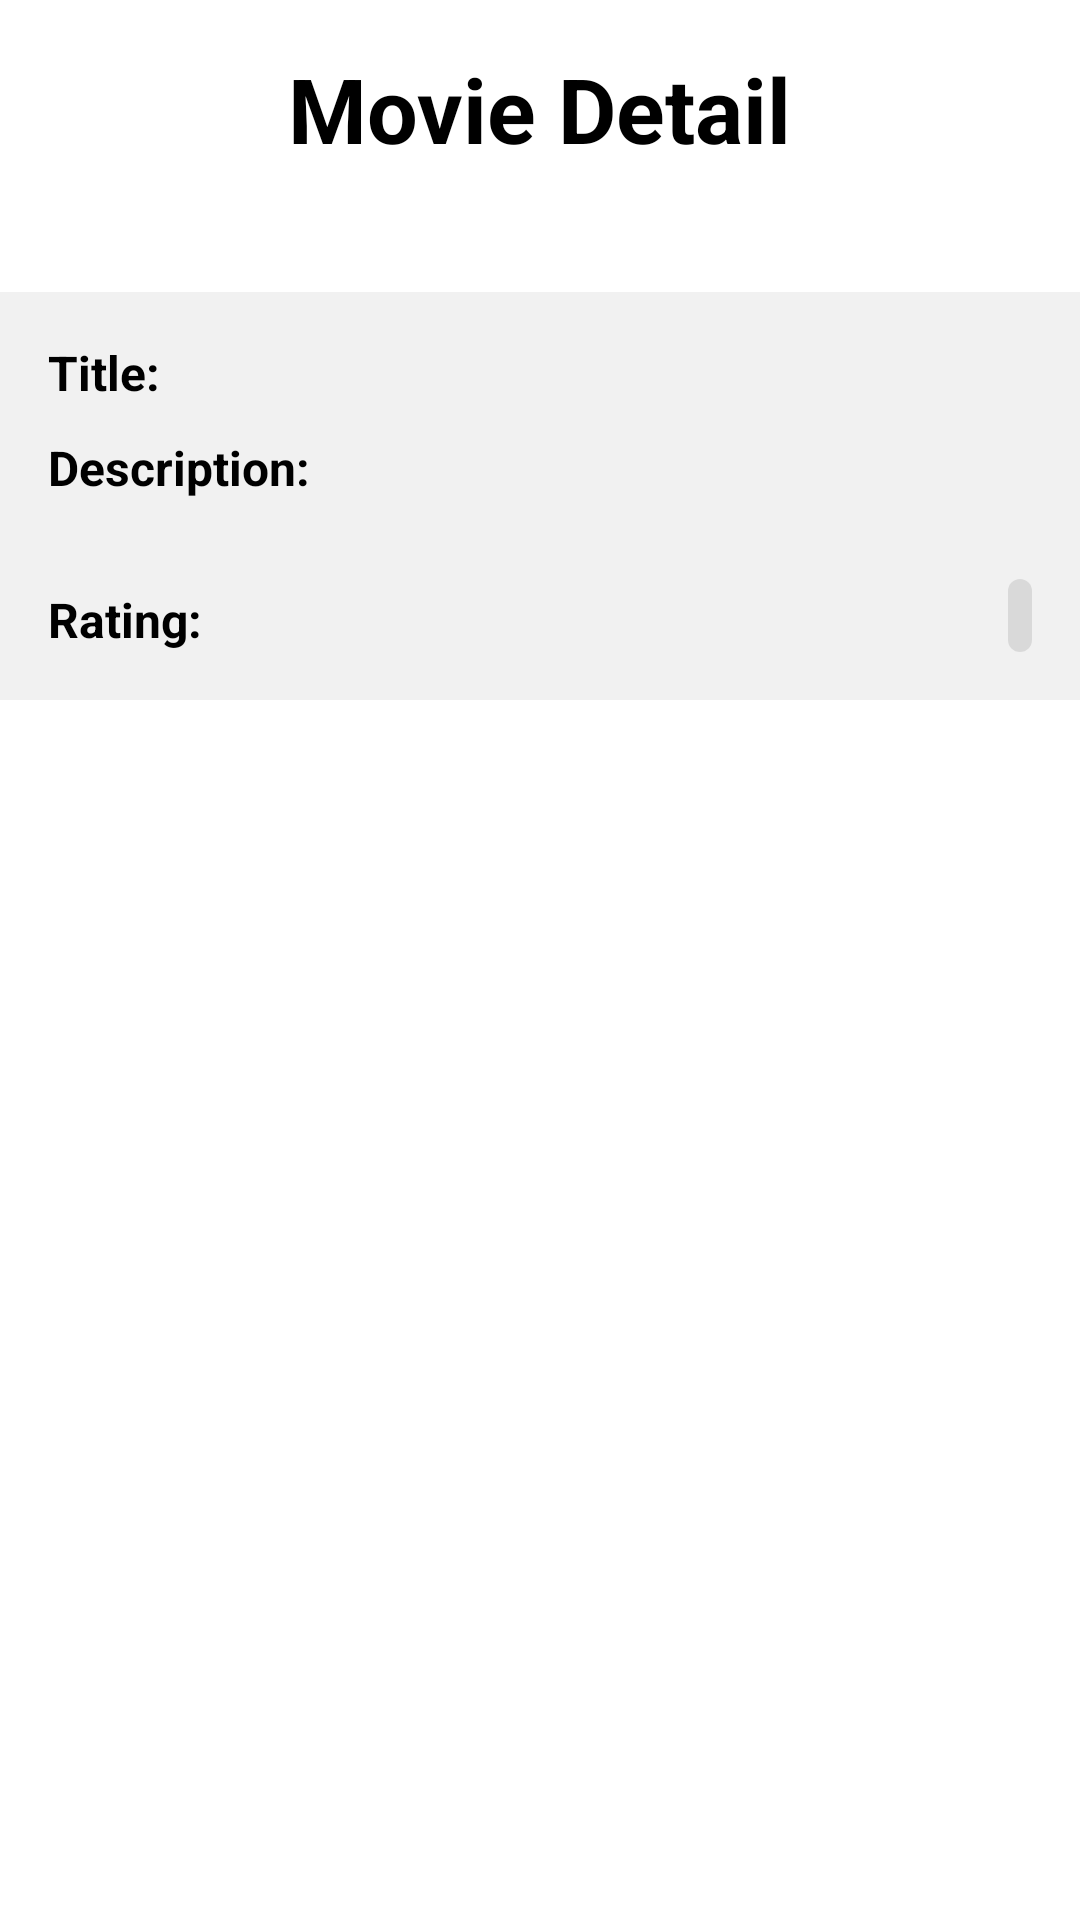

Reconstruct the res/layout file that produces this screen, plus the resources it refers to.
<!-- AndroidManifest.xml: application theme Theme.ViperSample -->
<!-- res/layout/activity_detail.xml -->
<?xml version="1.0" encoding="utf-8"?>
<androidx.constraintlayout.widget.ConstraintLayout xmlns:android="http://schemas.android.com/apk/res/android"
    xmlns:app="http://schemas.android.com/apk/res-auto"
    xmlns:tools="http://schemas.android.com/tools"
    android:layout_width="match_parent"
    android:layout_height="match_parent"
    tools:context=".view.DetailActivity">

    <TextView
        android:id="@+id/tvText"
        android:layout_width="wrap_content"
        android:layout_height="wrap_content"
        android:text="@string/movie_detail"
        android:textStyle="bold"
        android:textColor="@color/black"
        android:textSize="@dimen/sp_30"
        android:padding="@dimen/dp_16"
        app:layout_constraintEnd_toEndOf="parent"
        app:layout_constraintStart_toStartOf="parent"
        app:layout_constraintTop_toTopOf="parent" />

    <androidx.constraintlayout.widget.ConstraintLayout
        android:id="@+id/clLayout"
        android:layout_width="match_parent"
        android:layout_height="wrap_content"
        android:background="@color/myBackground"
        android:padding="@dimen/dp_16"
        android:layout_marginTop="@dimen/dp_25"
        app:layout_constraintStart_toStartOf="parent"
        app:layout_constraintTop_toBottomOf="@+id/tvText">

        <TextView
            android:id="@+id/titleLabel"
            android:layout_width="wrap_content"
            android:layout_height="wrap_content"
            android:text="@string/title"
            android:textStyle="bold"
            android:textColor="@color/black"
            android:textSize="@dimen/sp_16"
            app:layout_constraintStart_toStartOf="parent"
            app:layout_constraintTop_toTopOf="parent" />

        <TextView
            android:id="@+id/tvTitle"
            android:layout_width="0dp"
            android:layout_height="wrap_content"
            android:textColor="@color/myColor"
            android:textStyle="bold"
            android:textSize="@dimen/sp_16"
            app:layout_constraintEnd_toEndOf="parent"
            android:layout_marginStart="@dimen/dp_5"
            app:layout_constraintStart_toEndOf="@+id/titleLabel"
            app:layout_constraintTop_toTopOf="parent" />

        <TextView
            android:id="@+id/descriptionLabel"
            android:layout_width="wrap_content"
            android:layout_height="wrap_content"
            android:text="@string/description"
            android:textStyle="bold"
            android:textColor="@color/black"
            android:textSize="@dimen/sp_16"
            android:layout_marginTop="@dimen/dp_10"
            app:layout_constraintStart_toStartOf="parent"
            app:layout_constraintTop_toBottomOf="@+id/tvTitle" />

        <TextView
            android:id="@+id/tvDescription"
            android:layout_width="0dp"
            android:layout_height="wrap_content"
            android:textColor="@color/black"
            android:textSize="@dimen/sp_14"
            app:layout_constraintEnd_toEndOf="parent"
            app:layout_constraintStart_toStartOf="@+id/descriptionLabel"
            app:layout_constraintTop_toBottomOf="@+id/descriptionLabel"  />

        <TextView
            android:id="@+id/ratinglabel"
            android:layout_width="wrap_content"
            android:layout_height="wrap_content"
            android:text="@string/rating"
            android:textStyle="bold"
            android:textColor="@color/black"
            android:textSize="@dimen/sp_16"
            android:layout_marginTop="@dimen/dp_10"
            app:layout_constraintStart_toStartOf="parent"
            app:layout_constraintTop_toBottomOf="@+id/tvDescription" />

        <TextView
            android:id="@+id/tvRating"
            android:layout_width="wrap_content"
            android:layout_height="wrap_content"
            android:textColor="@color/black"
            android:textSize="@dimen/sp_16"
            android:layout_marginTop="@dimen/dp_10"
            android:layout_marginStart="@dimen/dp_5"
            app:layout_constraintStart_toEndOf="@+id/ratinglabel"
            app:layout_constraintTop_toBottomOf="@+id/tvDescription" />

        <TextView
            android:id="@+id/tvAdult"
            android:layout_width="wrap_content"
            android:layout_height="wrap_content"
            android:padding="@dimen/dp_4"
            android:background="@drawable/gray_background"
            android:textSize="@dimen/sp_12"
            android:textStyle="bold"
            app:layout_constraintEnd_toEndOf="parent"
            app:layout_constraintBottom_toBottomOf="parent"/>

    </androidx.constraintlayout.widget.ConstraintLayout>
</androidx.constraintlayout.widget.ConstraintLayout>
<!-- resources referenced by this layout -->
<resources>
  <color name="black">#FF000000</color>
  <color name="myBackground">#F1F1F1</color>
  <color name="myColor">#033D6A</color>
  <dimen name="dp_10">10dp</dimen>
  <dimen name="dp_16">16dp</dimen>
  <dimen name="dp_25">25dp</dimen>
  <dimen name="dp_4">4dp</dimen>
  <dimen name="dp_5">5dp</dimen>
  <dimen name="sp_12">12sp</dimen>
  <dimen name="sp_14">14sp</dimen>
  <dimen name="sp_16">16sp</dimen>
  <dimen name="sp_30">30sp</dimen>
  <!-- drawable gray_background (drawable) -->
  <?xml version="1.0" encoding="utf-8"?>
  <shape xmlns:android="http://schemas.android.com/apk/res/android"
      android:shape="rectangle">
      <solid android:color="@color/light_white" />
  
      <corners
          android:bottomRightRadius="@dimen/dp_4"
          android:bottomLeftRadius="@dimen/dp_4"
          android:topLeftRadius="@dimen/dp_4"
          android:topRightRadius="@dimen/dp_4" />
  </shape>
  <string name="description">Description:</string>
  <string name="movie_detail">Movie Detail</string>
  <string name="rating">Rating:</string>
  <string name="title">Title:</string>
  <style name="Theme.ViperSample" parent="Theme.MaterialComponents.DayNight.DarkActionBar">
          
          <item name="colorPrimary">@color/myColor</item>
          <item name="colorPrimaryVariant">@color/myColor</item>
          <item name="colorOnPrimary">@color/white</item>
          
          <item name="colorSecondary">@color/myColor</item>
          <item name="colorSecondaryVariant">@color/teal_700</item>
          <item name="colorOnSecondary">@color/black</item>
          
          <item name="android:statusBarColor" tools:targetApi="l">?attr/colorPrimaryVariant</item>
          
      </style>
  <color name="light_white">#19000000</color>
  <color name="white">#FFFFFFFF</color>
  <color name="teal_700">#FF018786</color>
</resources>
